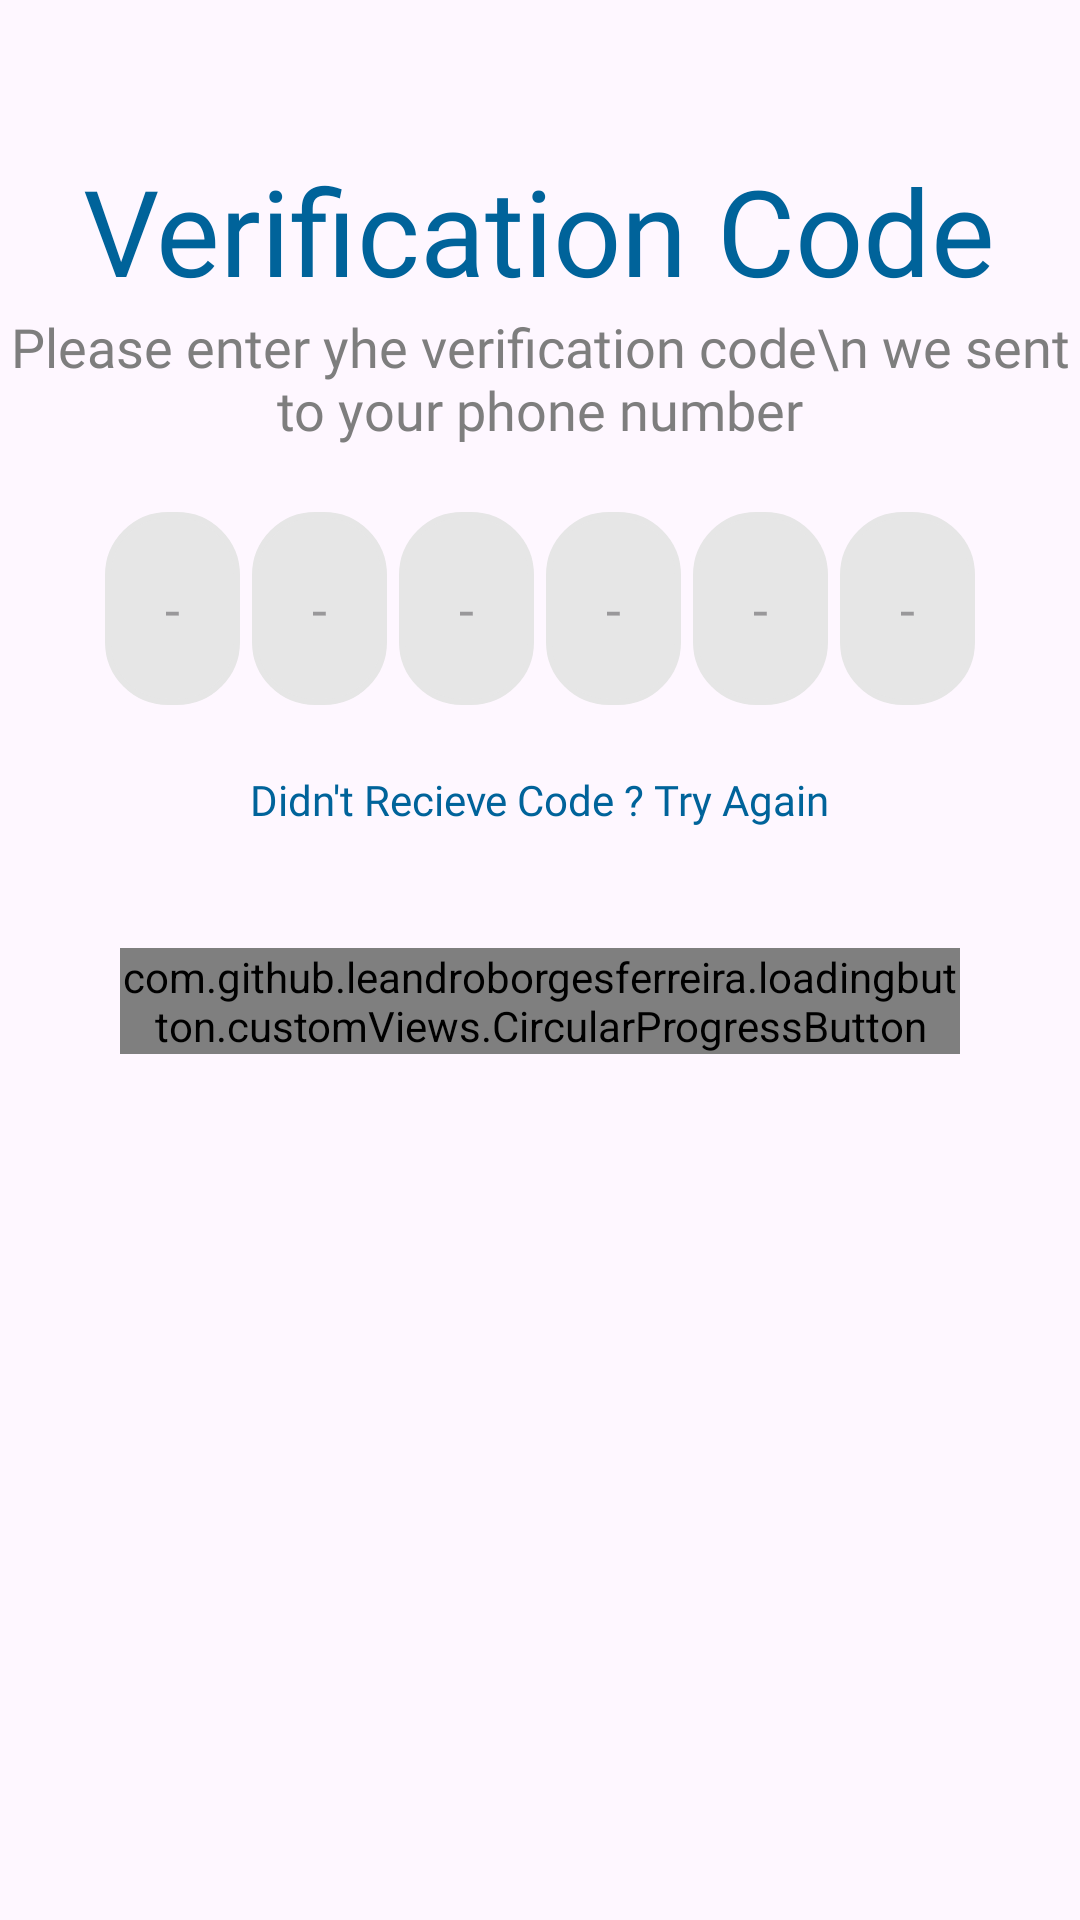

Here is an Android app screen rendered from its layout file. Give the layout XML and the strings, colors and styles it references.
<!-- AndroidManifest.xml: application theme Theme.FiveMPK -->
<!-- res/layout/activity_otp.xml -->
<LinearLayout xmlns:android="http://schemas.android.com/apk/res/android"
    xmlns:app="http://schemas.android.com/apk/res-auto"
    xmlns:tools="http://schemas.android.com/tools"
    android:id="@+id/main"
    android:orientation="vertical"
    android:gravity="center_horizontal"
    android:layout_width="match_parent"
    android:layout_height="match_parent"
    tools:context=".activities.OtpActivity">

    <TextView
        android:fontFamily=""
        android:layout_marginTop="50dp"
        android:layout_width="wrap_content"
        android:layout_height="wrap_content"
        android:text="Verification Code"
        android:textSize="40sp"
        />
    <TextView
        android:textColor="#7E7E7E"
        android:textSize="18sp"
        android:textAlignment="center"
        android:layout_width="wrap_content"
        android:layout_height="wrap_content"
        android:text="Please enter yhe verification code\n we sent to your phone number"/>

    <LinearLayout
        android:gravity="center"
        android:layout_marginTop="20dp"
        android:layout_width="match_parent"
        android:layout_height="wrap_content"
        android:orientation="horizontal">
        <EditText
            android:id="@+id/in_otp1"
            android:layout_margin="2dp"
            android:layout_width="wrap_content"
            android:layout_height="wrap_content"
            android:background="@drawable/roundedbackground"
            android:backgroundTint="#E6E6E6"
            android:inputType="number"
            android:maxLength="1"
            android:hint="-"
            android:padding="20dp"
            />
        <EditText
            android:id="@+id/in_otp2"
            android:layout_margin="2dp"
            android:layout_width="wrap_content"
            android:layout_height="wrap_content"
            android:background="@drawable/roundedbackground"
            android:backgroundTint="#E6E6E6"
            android:inputType="number"
            android:maxLength="1"
            android:hint="-"
            android:padding="20dp"
            />
        <EditText
            android:id="@+id/in_otp3"
            android:layout_margin="2dp"
            android:layout_width="wrap_content"
            android:layout_height="wrap_content"
            android:background="@drawable/roundedbackground"
            android:backgroundTint="#E6E6E6"
            android:inputType="number"
            android:maxLength="1"
            android:hint="-"
            android:padding="20dp"
            />
        <EditText
            android:id="@+id/in_otp4"
            android:layout_margin="2dp"
            android:layout_width="wrap_content"
            android:layout_height="wrap_content"
            android:background="@drawable/roundedbackground"
            android:backgroundTint="#E6E6E6"
            android:inputType="number"
            android:maxLength="1"
            android:hint="-"
            android:padding="20dp"
            />
        <EditText
            android:id="@+id/in_otp5"
            android:layout_margin="2dp"
            android:layout_width="wrap_content"
            android:layout_height="wrap_content"
            android:background="@drawable/roundedbackground"
            android:backgroundTint="#E6E6E6"
            android:inputType="number"
            android:maxLength="1"
            android:hint="-"
            android:padding="20dp"
            />
        <EditText
            android:id="@+id/in_otp6"
            android:layout_margin="2dp"
            android:layout_width="wrap_content"
            android:layout_height="wrap_content"
            android:background="@drawable/roundedbackground"
            android:backgroundTint="#E6E6E6"
            android:inputType="number"
            android:maxLength="1"
            android:hint="-"
            android:padding="20dp"
            />

    </LinearLayout>
    <TextView
        android:id="@+id/resendOTP"
        android:textColor="@color/blue_150"
        android:layout_marginTop="20dp"
        android:layout_width="wrap_content"
        android:layout_height="wrap_content"
        android:text="Didn't Recieve Code ? Try Again"
        />


    <com.github.leandroborgesferreira.loadingbutton.customViews.CircularProgressButton
        android:id="@+id/done_btn"
        android:textColor="@color/white"
        android:textStyle="bold"
        android:textSize="18sp"
        android:background="@drawable/roundedbackground"
        android:backgroundTint="@color/blue_150"
        android:layout_marginTop="40dp"
        android:layout_marginLeft="40dp"
        android:layout_marginRight="40dp"
        android:layout_width="match_parent"
        android:layout_height="wrap_content"
        app:spinning_bar_width="4dp"
        app:spinning_bar_color="#FFF"
        android:text="Verifiy"
        app:initialCornerAngle="27dp"
        app:spinning_bar_padding="6dp"/>
</LinearLayout>
<!-- resources referenced by this layout -->
<resources>
  <color name="white">#FFFFFFFF</color>
  <!-- drawable roundedbackground (drawable) -->
  <?xml version="1.0" encoding="utf-8"?>
  <shape xmlns:android="http://schemas.android.com/apk/res/android"
      android:shape="rectangle"
      >
      <stroke android:width="2dp"
          android:color="?attr/colorOnTertiary"/>
      <solid android:color="?attr/colorOnPrimary"/>
      <corners android:radius="20dp"/>
  </shape>
  <style name="Theme.FiveMPK" parent="Base.Theme.FiveMPK" />
  <style name="Base.Theme.FiveMPK" parent="Theme.Material3.Light.NoActionBar">
          
          
          <item name="colorPrimary">#006493</item>
          <item name="colorOnPrimary">#ffffff</item>
          <item name="colorPrimaryContainer">#cae6ff</item>
          <item name="colorOnPrimaryContainer">#001e30</item>
          
          <item name="colorSecondary">#50606e</item>
          <item name="colorOnSecondary">#ffffff</item>
          <item name="colorSecondaryContainer">#d3e5f5</item>
          <item name="colorOnSecondaryContainer">#0c1d29</item>
          
          <item name="colorTertiary">#00639a</item>
          <item name="colorOnTertiary">#ffffff</item>
          <item name="colorTertiaryContainer">#cde5ff</item>
          <item name="colorOnTertiaryContainer">#001d32</item>
          <item name="android:textColorTertiary">#00639a</item>
          
          <item name="colorError">#ba1a1a</item>
          <item name="colorOnError">#ffffff</item>
          <item name="colorErrorContainer">#ffdad6</item>
          <item name="colorOnErrorContainer">#410002</item>
          
          <item name="backgroundColor">#f8fdff</item>
          <item name="colorOnBackground">#001f25</item>
          <item name="colorSurface">#6BAAFF</item>
          <item name="colorOnSurface">#001f25</item>
          
          <item name="colorOutline">#72787e</item>
          <item name="colorSurfaceVariant">#dde3ea</item>
          <item name="colorOnSurfaceVariant">#41474d</item>
          
          <item name="cardBackgroundColor">#EBEBEB</item>
          
          <item name="colorContainer">#ffffff</item>
          
          <item name="android:statusBarColor">?attr/colorPrimaryVariant</item>
          
          <item name="fontFamily">@font/poppinsmedium</item>
  
      </style>
</resources>
